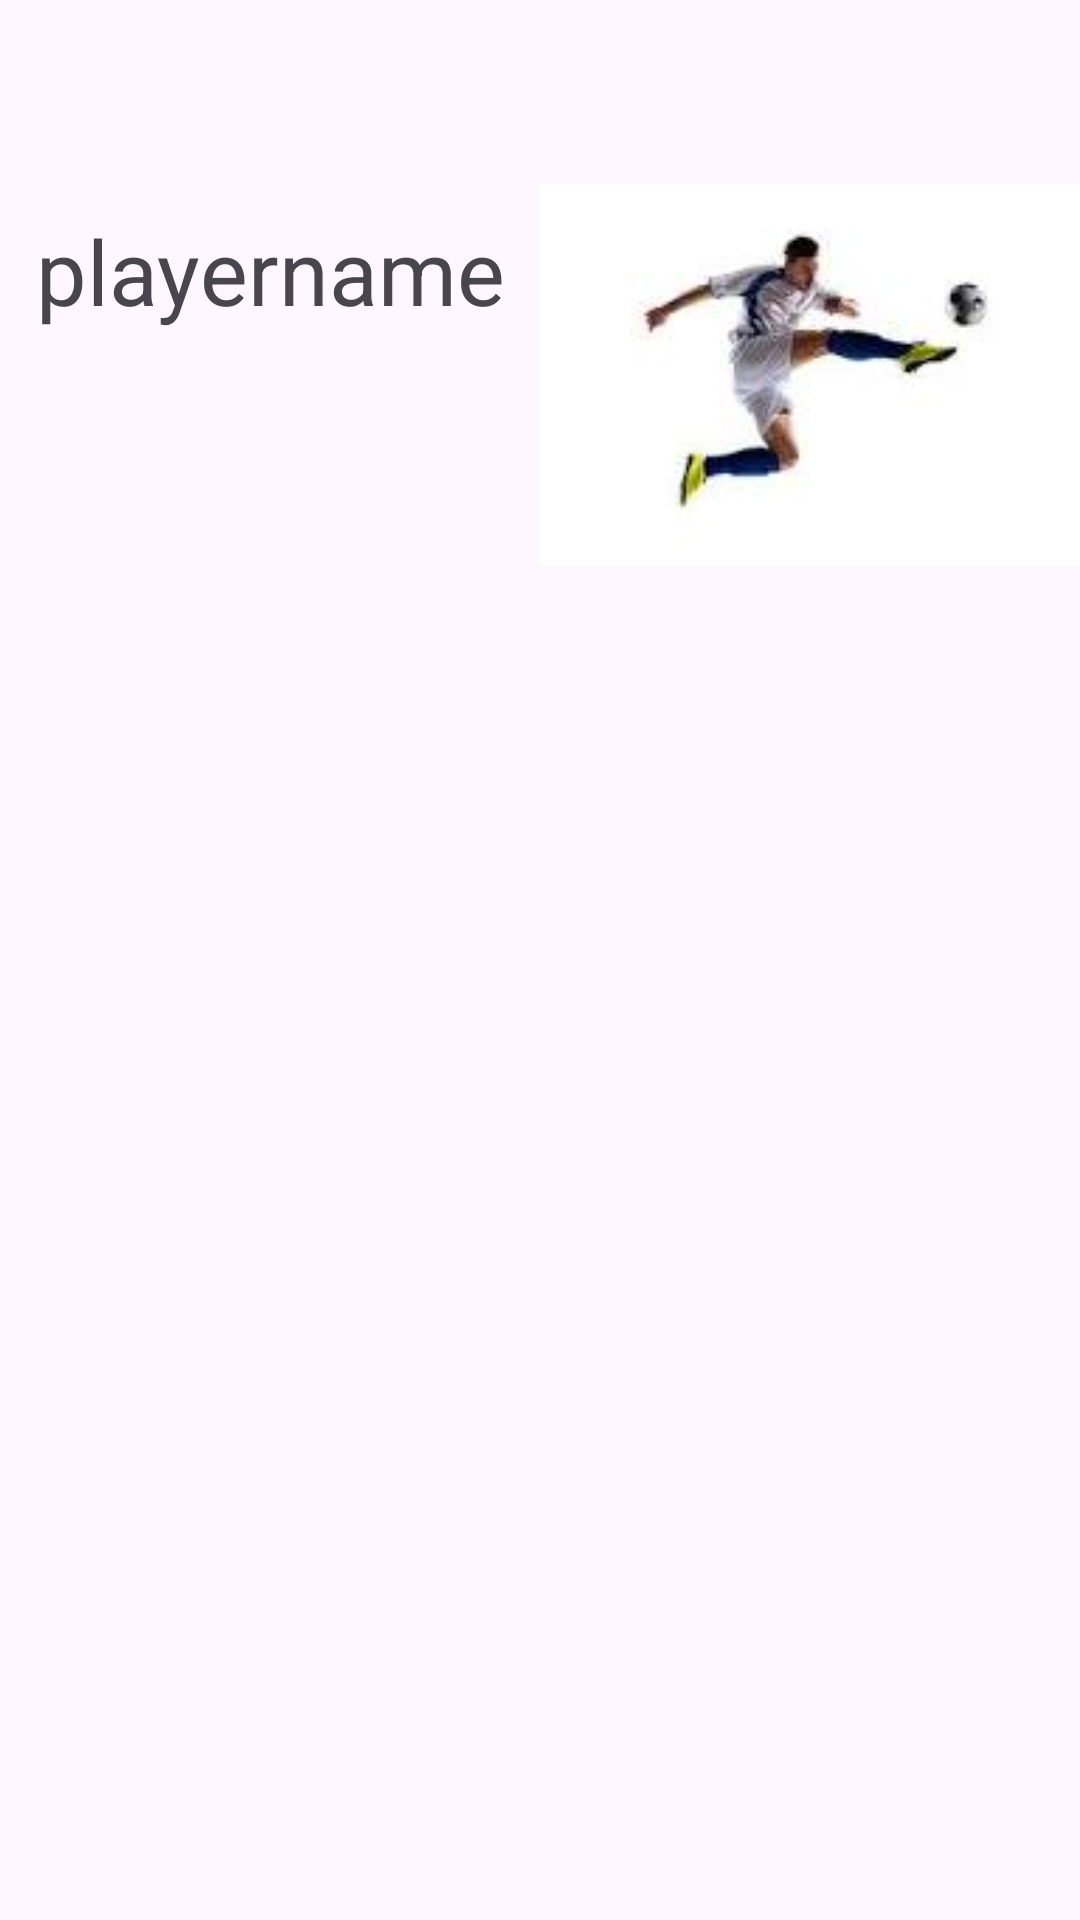

Reconstruct the res/layout file that produces this screen, plus the resources it refers to.
<!-- AndroidManifest.xml: application theme Theme.QuizzoAppWithRecyclerViewStaggered -->
<!-- res/layout/practicequiz_layout.xml -->
<?xml version="1.0" encoding="utf-8"?>
<LinearLayout
    xmlns:android="http://schemas.android.com/apk/res/android"
    android:layout_width="match_parent"
    android:layout_height="wrap_content"
    android:orientation="vertical">
    <LinearLayout
        android:layout_width="match_parent"
        android:layout_height="wrap_content"
        android:orientation="horizontal"
        android:layout_weight="1">
        <TextView
            android:layout_width="match_parent"
            android:layout_height="wrap_content"
            android:textSize="30dp"
            android:layout_weight="0.5"
            android:id="@+id/name1"
            android:textAlignment="center"
            android:paddingTop="70dp"
            android:text="playername">

        </TextView>
        <ImageView
            android:layout_width="match_parent"
            android:layout_height="250dp"
            android:layout_weight="0.5"
            android:src="@drawable/player1"
            android:id="@+id/image1">
        </ImageView>
    </LinearLayout>


</LinearLayout>
<!-- resources referenced by this layout -->
<resources>
  <!-- drawable player1: jpeg bitmap (drawable, 2469 bytes) -->
  <style name="Theme.QuizzoAppWithRecyclerViewStaggered" parent="Base.Theme.QuizzoAppWithRecyclerViewStaggered" />
  <style name="Base.Theme.QuizzoAppWithRecyclerViewStaggered" parent="Theme.Material3.DayNight.NoActionBar">
          
          
      </style>
</resources>
